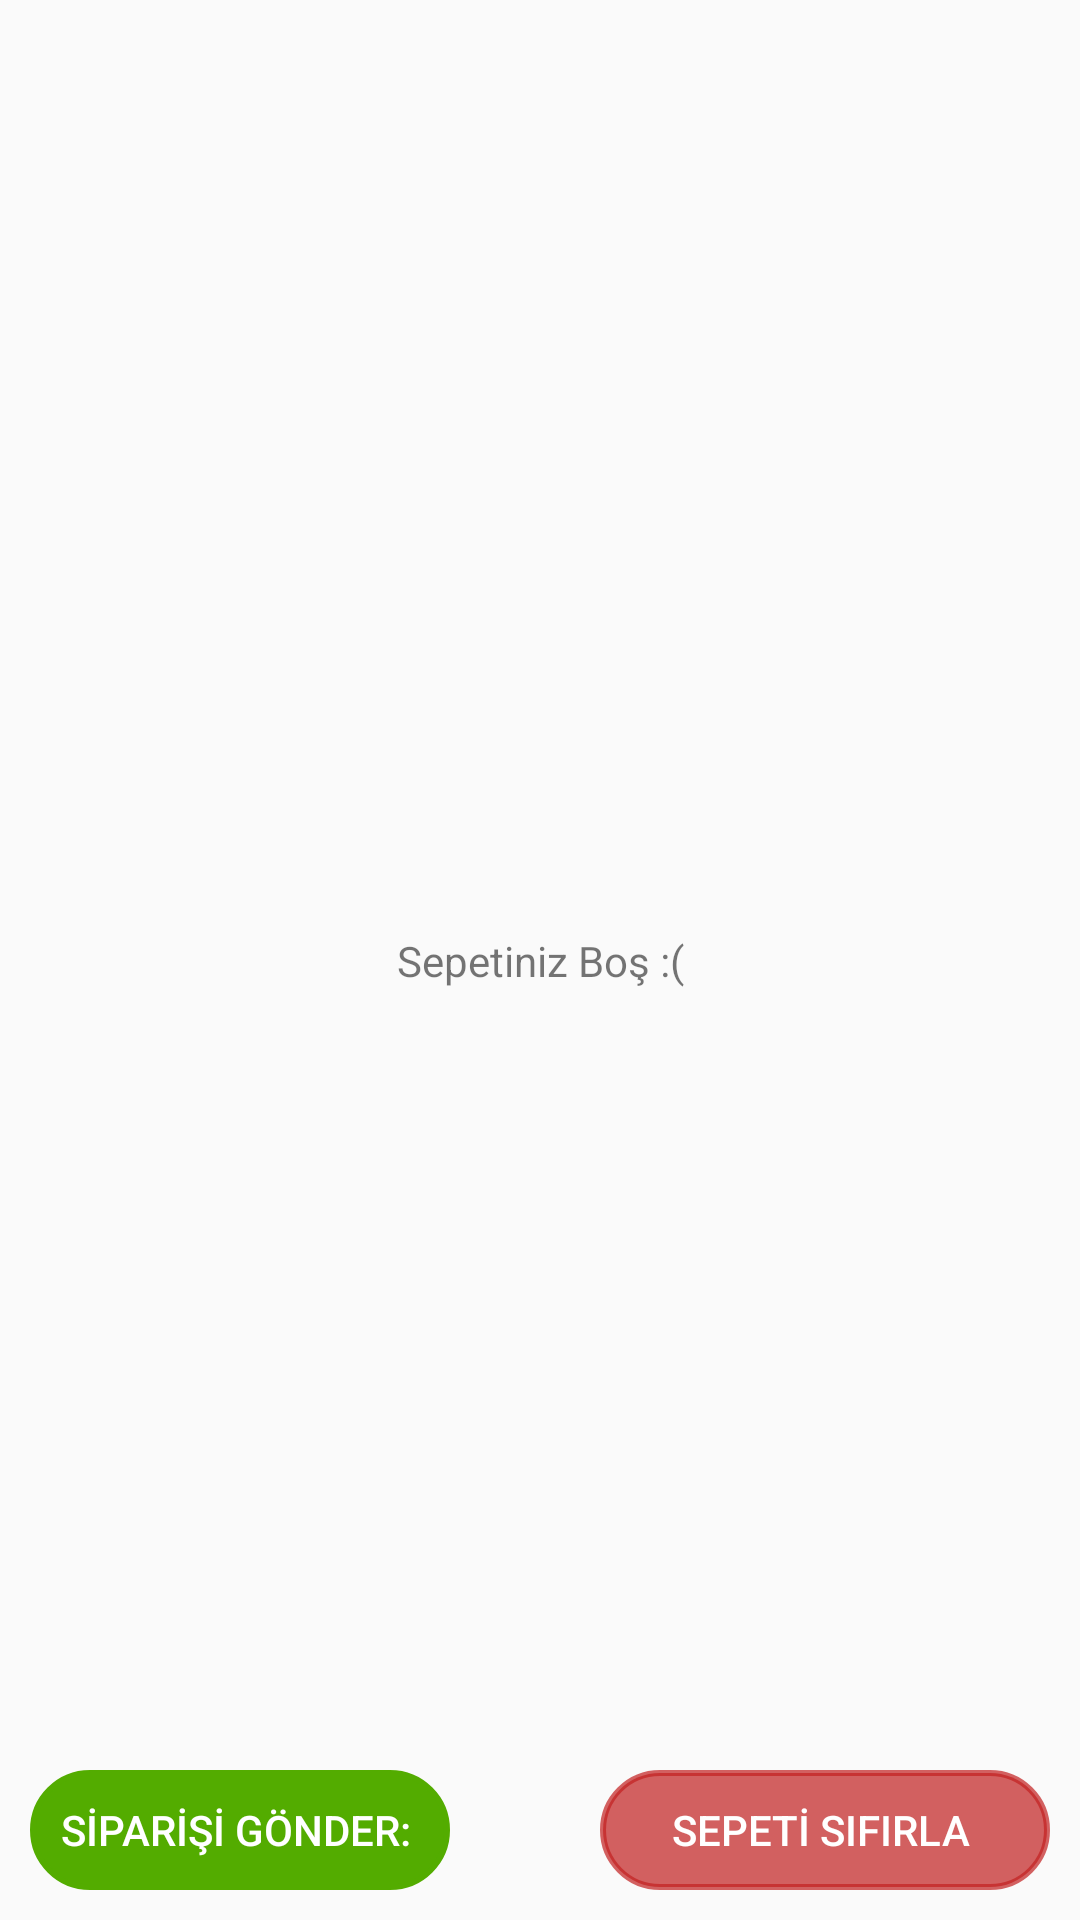

Write the Android layout XML for this screen, with the resource values it uses.
<!-- AndroidManifest.xml: application theme AppTheme -->
<!-- res/layout/activity_basket.xml -->
<?xml version="1.0" encoding="utf-8"?>
<androidx.constraintlayout.widget.ConstraintLayout xmlns:android="http://schemas.android.com/apk/res/android"
    xmlns:app="http://schemas.android.com/apk/res-auto"
    xmlns:tools="http://schemas.android.com/tools"
    android:layout_width="match_parent"
    android:layout_height="match_parent"
    tools:context="orderprojectexpress.prototype.Express.Activity.BasketActivity">

    <androidx.recyclerview.widget.RecyclerView
        android:id="@+id/rw"
        android:layout_width="match_parent"
        android:layout_height="match_parent"
        android:layout_marginBottom="50dp"
        app:layout_constraintBottom_toBottomOf="parent"
        app:layout_constraintStart_toStartOf="parent"
        app:layout_constraintTop_toTopOf="parent" />

    <Button
        android:id="@+id/button_approve"
        android:layout_width="wrap_content"
        android:layout_height="40dp"
        android:layout_marginStart="10dp"
        android:layout_marginEnd="10dp"
        android:layout_marginBottom="10dp"
        android:background="@drawable/button_rounded"
        android:backgroundTint="@color/green"
        android:text="SİPARİŞİ GÖNDER: "
        android:textColor="@android:color/white"
        app:layout_constraintBottom_toBottomOf="parent"
        app:layout_constraintEnd_toEndOf="parent"
        app:layout_constraintHorizontal_bias="0.0"
        app:layout_constraintStart_toStartOf="parent" />

    <Button
        android:id="@+id/button_remove"
        android:layout_width="150dp"
        android:layout_height="40dp"
        android:layout_marginEnd="10dp"
        android:layout_marginBottom="10dp"
        android:background="@drawable/button_rounded"
        android:backgroundTint="@color/red"
        android:text="SEPETİ SIFIRLA "
        android:textColor="@android:color/white"
        app:layout_constraintBottom_toBottomOf="parent"
        app:layout_constraintEnd_toEndOf="parent"
        app:layout_constraintHorizontal_bias="1.0"
        app:layout_constraintStart_toStartOf="parent" />

    <TextView
        android:id="@+id/text"
        android:layout_width="wrap_content"
        android:layout_height="wrap_content"
        android:text="Sepetiniz Boş :("
        app:layout_constraintBottom_toBottomOf="parent"
        app:layout_constraintEnd_toEndOf="parent"
        app:layout_constraintStart_toStartOf="parent"
        app:layout_constraintTop_toTopOf="parent" />


</androidx.constraintlayout.widget.ConstraintLayout>
<!-- resources referenced by this layout -->
<resources>
  <color name="green">#53AC00</color>
  <color name="red">#B4C22121</color>
  <!-- drawable button_rounded (drawable) -->
  <?xml version="1.0" encoding="utf-8"?>
  <shape xmlns:android="http://schemas.android.com/apk/res/android"
      android:shape="rectangle">
  
      <stroke android:color="@android:color/white" android:width="2dp">
      </stroke>
  
      <corners android:radius="50dp">
  
      </corners>
  
      <padding android:left="10dp"
          android:right="10dp">
      </padding>
  
  
  </shape>
  <style name="AppTheme" parent="Theme.AppCompat.Light.NoActionBar">
          
          <item name="colorPrimary">#4287f5</item>
          <item name="colorPrimaryDark">#4287f5</item>
          <item name="colorAccent">#4287f5</item>
      </style>
</resources>
